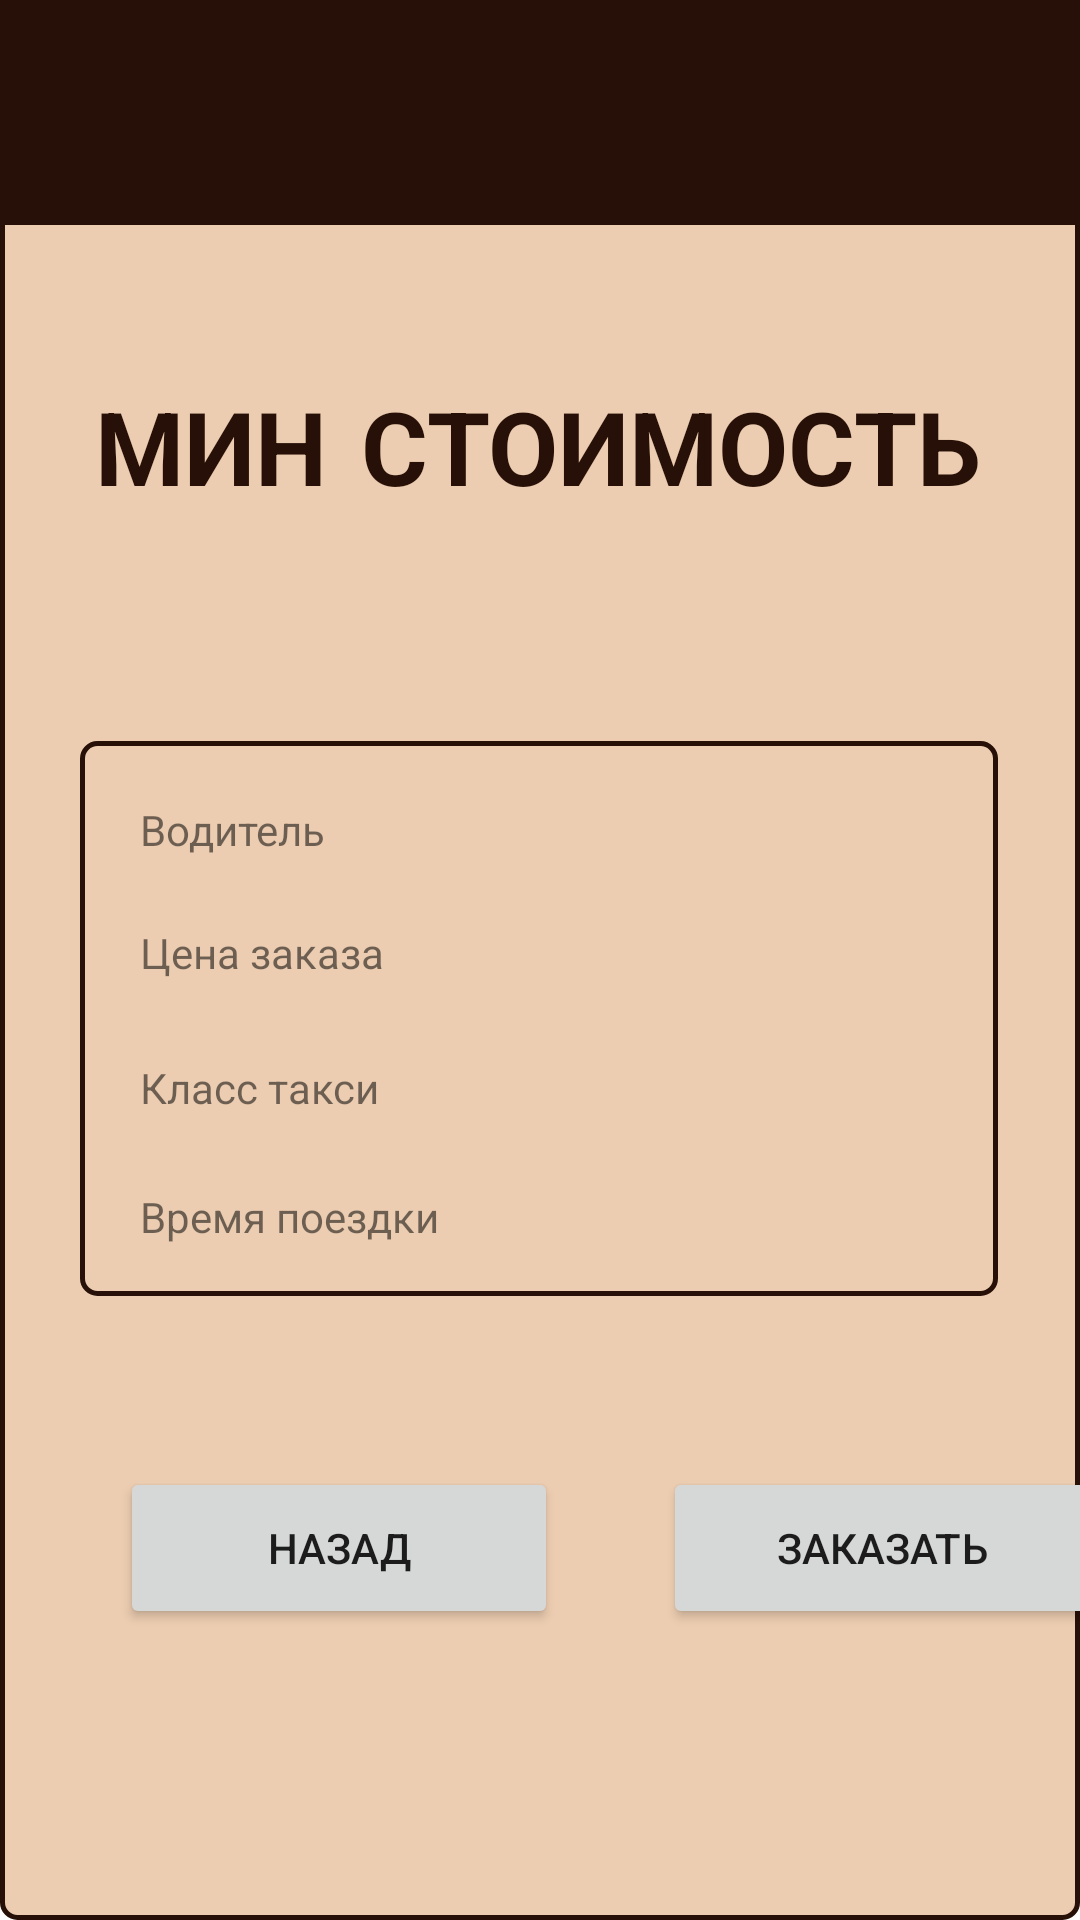

Write the Android layout XML for this screen, with the resource values it uses.
<!-- AndroidManifest.xml: application theme Theme.PracticeProject -->
<!-- res/layout/activity_min_price.xml -->
<?xml version="1.0" encoding="utf-8"?>
<androidx.constraintlayout.widget.ConstraintLayout xmlns:android="http://schemas.android.com/apk/res/android"
    xmlns:app="http://schemas.android.com/apk/res-auto"
    xmlns:tools="http://schemas.android.com/tools"
    android:id="@+id/minPriceLayout"
    android:layout_width="match_parent"
    android:layout_height="match_parent"
    android:background="@drawable/border"
    >

    <include
        android:id="@+id/include"
        layout="@layout/header_main"
        android:layout_width="match_parent"
        android:layout_height="@dimen/header_main_height"
        app:layout_constraintLeft_toLeftOf="parent"
        app:layout_constraintRight_toRightOf="parent" />

    <androidx.constraintlayout.widget.ConstraintLayout
        android:id="@+id/taxiMinInfo"
        android:layout_width="306dp"
        android:layout_height="185dp"
        android:layout_marginTop="172dp"
        android:background="@drawable/border"
        app:layout_constraintEnd_toEndOf="parent"
        app:layout_constraintHorizontal_bias="0.495"
        app:layout_constraintStart_toStartOf="parent"
        app:layout_constraintTop_toBottomOf="@+id/include">

        <TextView
            android:id="@+id/timeInputMin"
            android:layout_width="wrap_content"
            android:layout_height="wrap_content"
            android:layout_marginStart="150dp"
            android:layout_marginBottom="16dp"
            app:layout_constraintBottom_toBottomOf="parent"
            app:layout_constraintStart_toStartOf="parent" />

        <TextView
            android:id="@+id/driverMin"
            android:layout_width="wrap_content"
            android:layout_height="wrap_content"
            android:layout_marginStart="20dp"
            android:layout_marginTop="20dp"
            android:text="@string/driver_name"
            app:layout_constraintStart_toStartOf="parent"
            app:layout_constraintTop_toTopOf="parent" />

        <TextView
            android:id="@+id/priceMin"
            android:layout_width="wrap_content"
            android:layout_height="wrap_content"
            android:layout_marginStart="20dp"
            android:layout_marginTop="22dp"
            android:text="@string/price_name"
            app:layout_constraintStart_toStartOf="parent"
            app:layout_constraintTop_toBottomOf="@+id/driverMin" />

        <TextView
            android:id="@+id/taxiClassMin"
            android:layout_width="wrap_content"
            android:layout_height="wrap_content"
            android:layout_marginStart="20dp"
            android:layout_marginBottom="60dp"
            android:text="@string/taxiClass_name"
            app:layout_constraintBottom_toBottomOf="parent"
            app:layout_constraintStart_toStartOf="parent" />

        <TextView
            android:id="@+id/driverInputMin"
            android:layout_width="wrap_content"
            android:layout_height="wrap_content"
            android:layout_marginStart="150dp"
            android:layout_marginTop="20dp"
            app:layout_constraintStart_toStartOf="parent"
            app:layout_constraintTop_toTopOf="parent" />

        <TextView
            android:id="@+id/priceInputMin"
            android:layout_width="wrap_content"
            android:layout_height="wrap_content"
            android:layout_marginStart="150dp"
            android:layout_marginTop="22dp"
            app:layout_constraintStart_toStartOf="parent"
            app:layout_constraintTop_toBottomOf="@+id/driverInputMin" />

        <TextView
            android:id="@+id/taxiClassInputMin"
            android:layout_width="wrap_content"
            android:layout_height="wrap_content"
            android:layout_marginStart="150dp"
            android:layout_marginBottom="60dp"
            app:layout_constraintBottom_toBottomOf="parent"
            app:layout_constraintStart_toStartOf="parent" />

        <TextView
            android:id="@+id/timeMin"
            android:layout_width="wrap_content"
            android:layout_height="wrap_content"
            android:layout_marginStart="20dp"
            android:layout_marginBottom="17dp"
            android:text="@string/time_name"
            app:layout_constraintBottom_toBottomOf="parent"
            app:layout_constraintStart_toStartOf="parent" />
    </androidx.constraintlayout.widget.ConstraintLayout>

    <Button
        android:id="@+id/buttonOrderMin"
        android:layout_width="146dp"
        android:layout_height="54dp"
        android:layout_marginStart="35dp"
        android:layout_marginTop="57dp"
        android:layout_marginEnd="32dp"
        android:layout_marginBottom="215dp"
        android:onClick="onClickOrderMin"
        android:text="@string/order_action"
        app:layout_constraintBottom_toBottomOf="parent"
        app:layout_constraintEnd_toEndOf="parent"
        app:layout_constraintHorizontal_bias="0.0"
        app:layout_constraintStart_toEndOf="@+id/backButtonMin"
        app:layout_constraintTop_toBottomOf="@+id/taxiMinInfo"
        app:layout_constraintVertical_bias="0.0"
        tools:ignore="UsingOnClickInXml" />

    <Button
        android:id="@+id/backButtonMin"
        android:layout_width="146dp"
        android:layout_height="54dp"
        android:layout_marginStart="40dp"
        android:layout_marginTop="57dp"
        android:layout_marginBottom="215dp"
        android:onClick="onClickBackActionMin"
        android:text="@string/back_action"
        app:layout_constraintBottom_toBottomOf="parent"
        app:layout_constraintStart_toStartOf="parent"
        app:layout_constraintTop_toBottomOf="@+id/taxiMinInfo"
        app:layout_constraintVertical_bias="0.0"
        tools:ignore="UsingOnClickInXml" />

    <TextView
        android:id="@+id/maxPriceHeader"
        android:layout_width="wrap_content"
        android:layout_height="wrap_content"
        android:layout_marginTop="52dp"
        android:fontFamily="casual"
        android:text="@string/min_price_name"
        android:textAlignment="center"
        android:textAppearance="@style/TextAppearance.AppCompat.Medium"
        android:textColor="@color/chocolate"
        android:textSize="34sp"
        android:textStyle="bold"
        app:layout_constraintEnd_toEndOf="parent"
        app:layout_constraintHorizontal_bias="0.494"
        app:layout_constraintStart_toStartOf="parent"
        app:layout_constraintTop_toBottomOf="@+id/include" />


</androidx.constraintlayout.widget.ConstraintLayout>
<!-- res/layout/header_main.xml (included above) -->
<?xml version="1.0" encoding="utf-8"?>
<androidx.constraintlayout.widget.ConstraintLayout xmlns:android="http://schemas.android.com/apk/res/android"
    android:id="@+id/header_main_id"
    android:layout_width="match_parent"
    android:layout_height="@dimen/header_main_height"
    android:background="@color/chocolate">

</androidx.constraintlayout.widget.ConstraintLayout>
<!-- resources referenced by this layout -->
<resources>
  <color name="chocolate">#271007</color>
  <dimen name="header_main_height">75dp</dimen>
  <!-- drawable border (drawable) -->
  <?xml version="1.0" encoding="UTF-8"?>
  <shape xmlns:android="http://schemas.android.com/apk/res/android">
      <solid android:color="#ECCDB1"/>
      <stroke android:width="1.5dp" android:color="@color/chocolate" />
      <corners android:radius="5dp"/>
      <padding android:left="0dp" android:top="0dp" android:right="0dp" android:bottom="0dp" />
  </shape>
  <string name="back_action">Назад</string>
  <string name="driver_name">Водитель</string>
  <string name="min_price_name">МИН СТОИМОСТЬ</string>
  <string name="order_action">Заказать</string>
  <string name="price_name">Цена заказа</string>
  <string name="taxiClass_name">Класс такси</string>
  <string name="time_name">Время поездки</string>
  <style name="Theme.PracticeProject" parent="Theme.MaterialComponents.DayNight.DarkActionBar">
          
          <item name="colorPrimary">@color/chocolate</item>
          <item name="colorPrimaryVariant">@color/chocolate</item>
          <item name="colorOnPrimary">@color/white</item>
          
          <item name="colorSecondary">@color/chocolate</item>
          <item name="colorSecondaryVariant">@color/chocolate</item>
          <item name="colorOnSecondary">@color/black</item>
  
          
          <item name="android:statusBarColor" tools:targetApi="l">?attr/colorPrimaryVariant</item>
          
          <item name="windowNoTitle">true</item>
          <item name="android:windowActivityTransitions">true</item>
      </style>
  <color name="white">#FFFFFFFF</color>
  <color name="black">#FF000000</color>
</resources>
